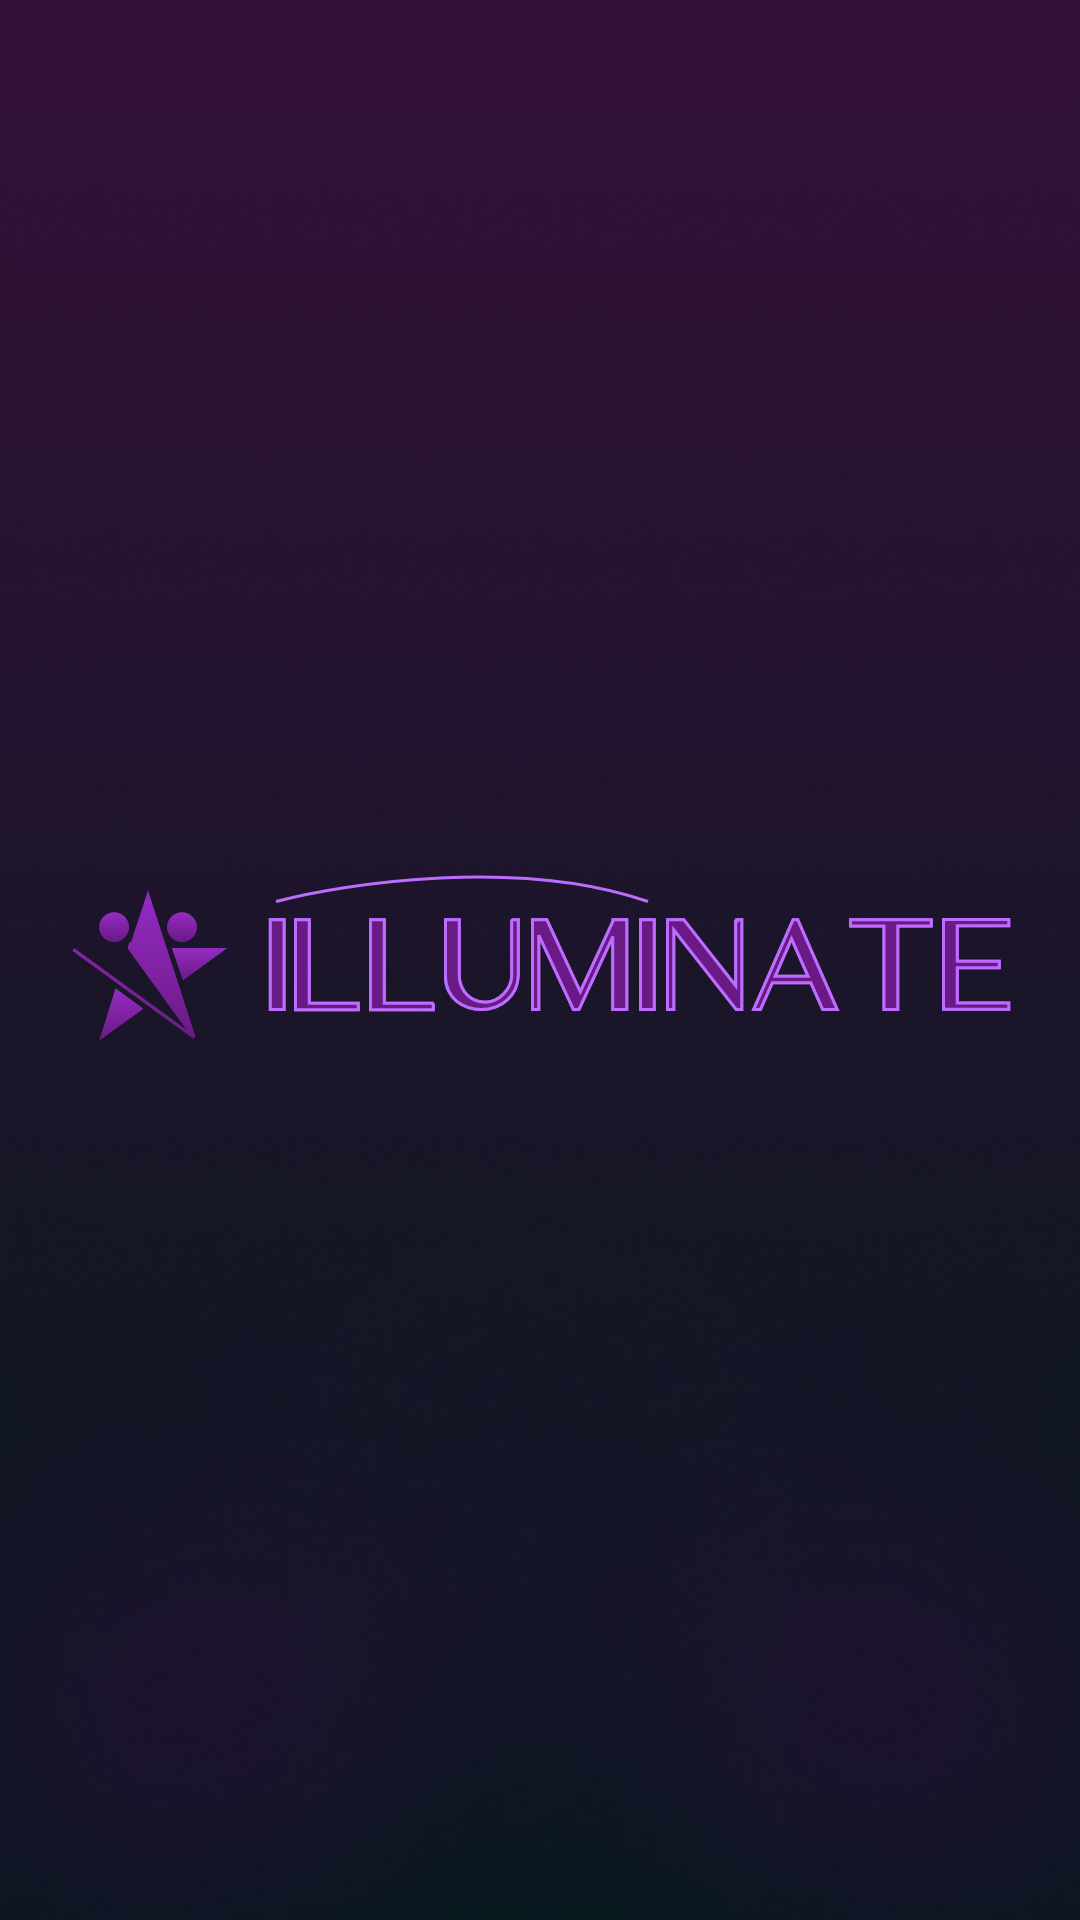

This screen was rendered from an Android layout file. Write that file and the resources it references.
<!-- AndroidManifest.xml: application theme Theme.Illuminate -->
<!-- res/layout/activity_main.xml -->
<?xml version="1.0" encoding="utf-8"?>
<androidx.constraintlayout.widget.ConstraintLayout xmlns:android="http://schemas.android.com/apk/res/android"
    xmlns:app="http://schemas.android.com/apk/res-auto"
    xmlns:tools="http://schemas.android.com/tools"
    android:layout_width="match_parent"
    android:layout_height="match_parent"
    android:background="@drawable/bg_app"
    tools:context=".MainActivity">

    <ImageView
        android:layout_width="match_parent"
        android:layout_height="wrap_content"
        android:src="@drawable/logo"
        app:layout_constraintBottom_toBottomOf="parent"
        app:layout_constraintEnd_toEndOf="parent"
        android:layout_marginHorizontal="20dp"
        app:layout_constraintStart_toStartOf="parent"
        app:layout_constraintTop_toTopOf="parent" />

</androidx.constraintlayout.widget.ConstraintLayout>
<!-- resources referenced by this layout -->
<resources>
  <!-- drawable bg_app: png bitmap (drawable, 238632 bytes) -->
  <!-- drawable logo: vector/xml drawable (drawable, 15156 chars, omitted) -->
  <style name="Theme.Illuminate" parent="Theme.AppCompat.Light.NoActionBar">
          
          <item name="colorPrimary">@color/purple_500</item>
          <item name="colorPrimaryVariant">@color/purple_700</item>
          <item name="colorOnPrimary">@color/white</item>
          
          <item name="colorSecondary">@color/teal_200</item>
          <item name="colorSecondaryVariant">@color/teal_700</item>
          <item name="colorOnSecondary">@color/black</item>
          
          <item name="android:statusBarColor" tools:targetApi="l">@color/darkpurple</item>
          <item name="android:windowLightStatusBar" tools:ignore="NewApi">true</item>
  
  
          
      </style>
  <color name="purple_500">#FF6200EE</color>
  <color name="purple_700">#FF3700B3</color>
  <color name="white">#FFFFFFFF</color>
  <color name="teal_200">#FF03DAC5</color>
  <color name="teal_700">#FF018786</color>
  <color name="black">#FF000000</color>
  <color name="darkpurple">#34103A</color>
</resources>
